Dataset: cnn_dataset (GitHub, upputurisrilaxmi-ui/Project_ML). Classes: crop, weed.

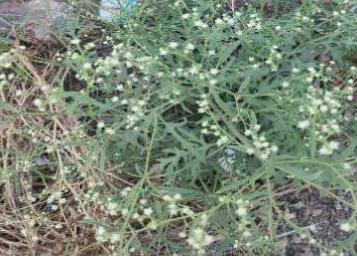
Label: weed

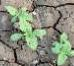
Label: crop

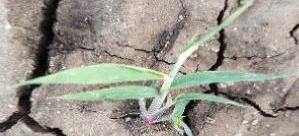
Label: crop

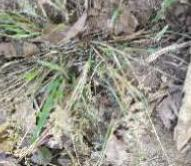
Label: weed

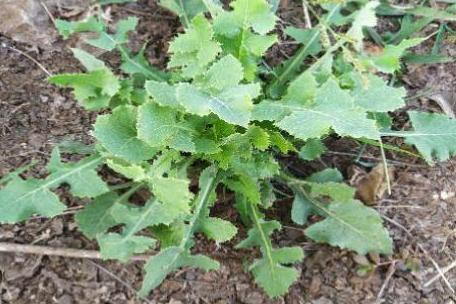
Label: weed

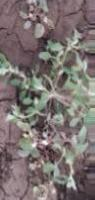
Label: weed
